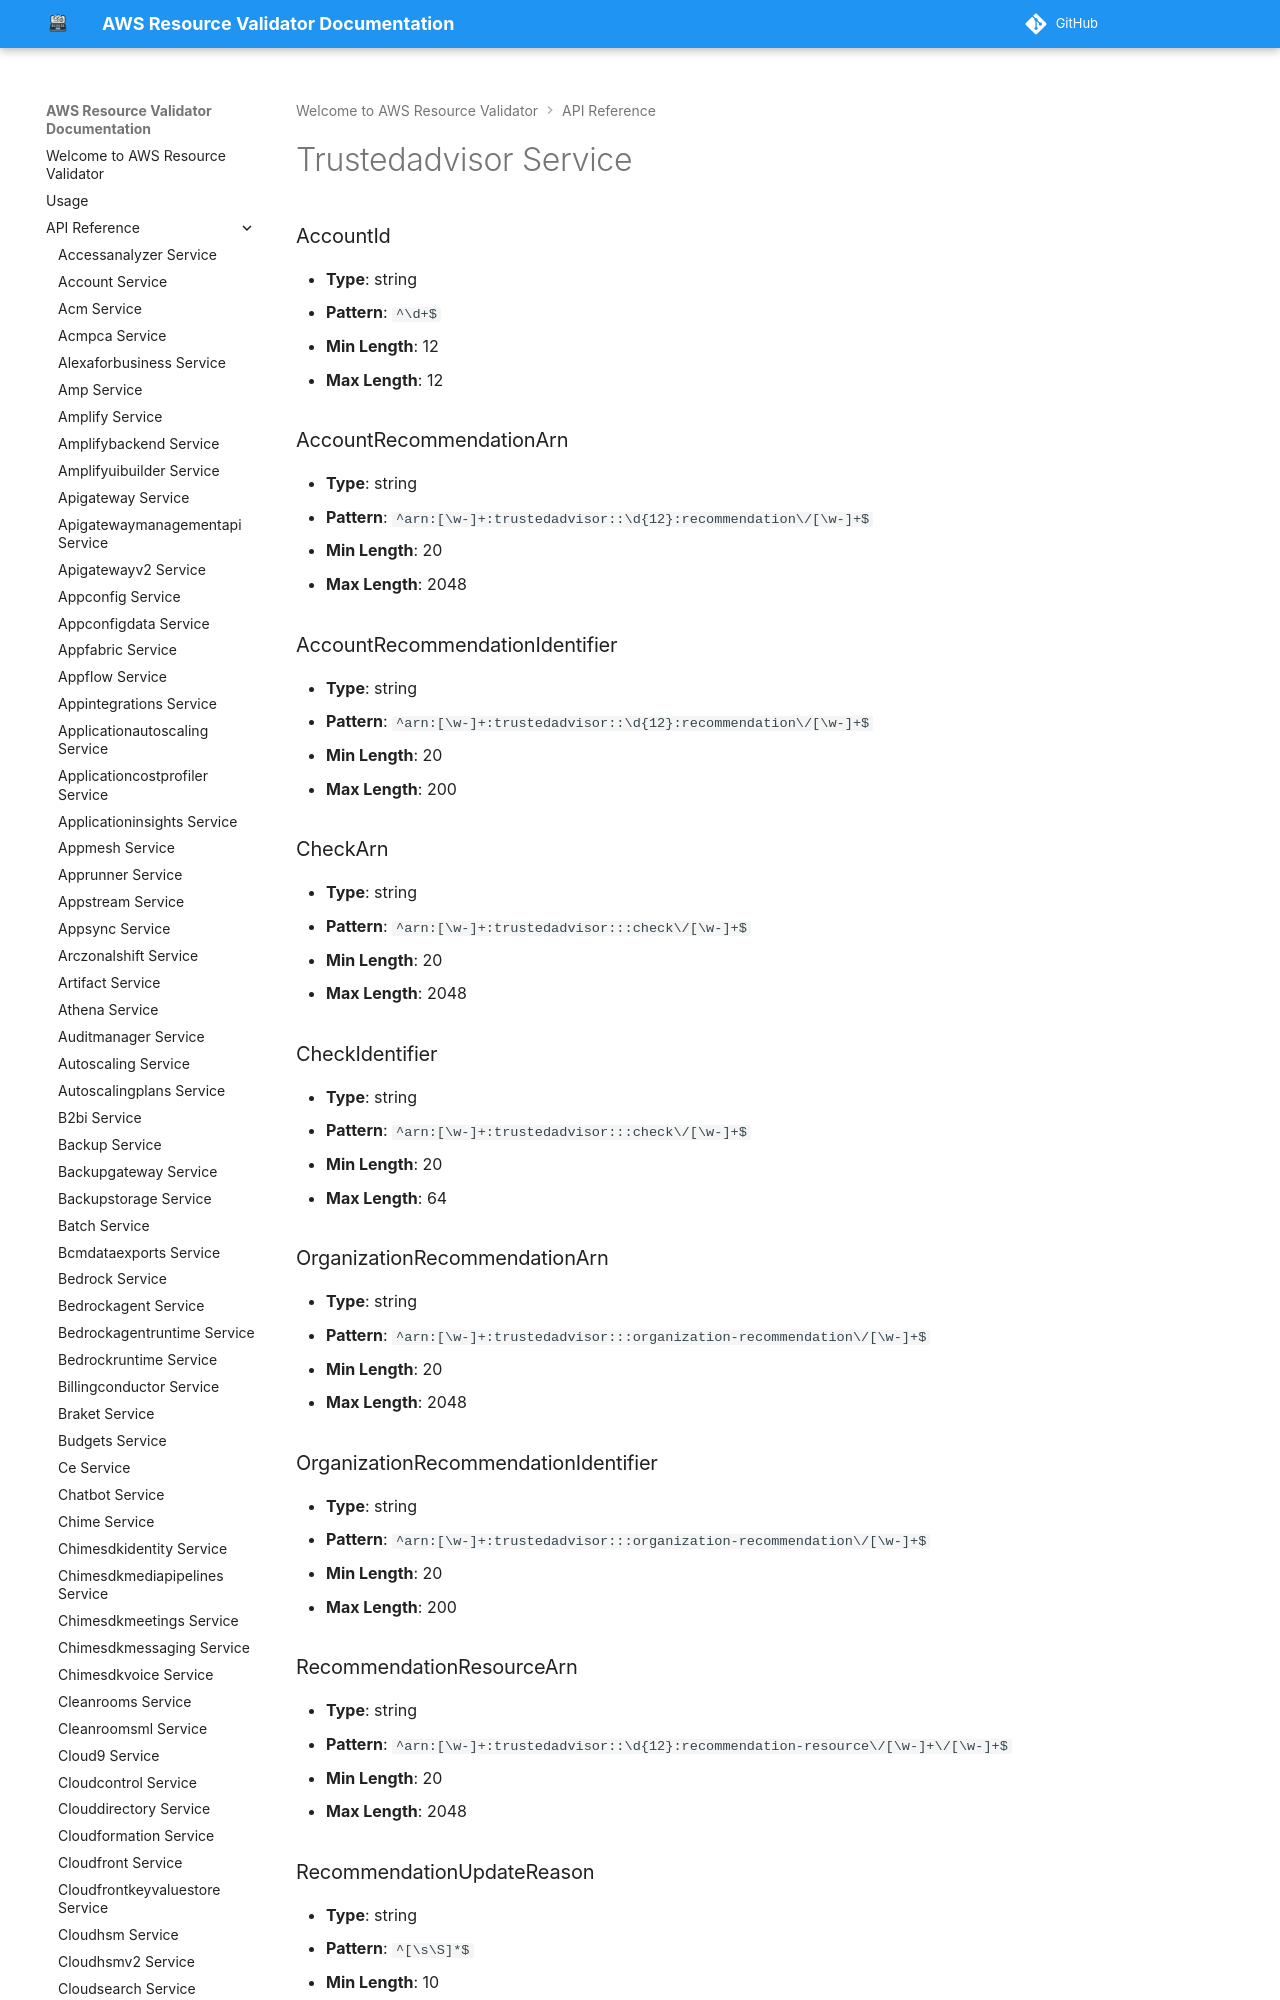

repository: CoreOxide/aws_resource_validator · page: api/trustedadvisor/index.html · generator: mkdocs

# Trustedadvisor Service

### AccountId
- **Type**: string
- **Pattern**: `^\d+$`
- **Min Length**: 12
- **Max Length**: 12

### AccountRecommendationArn
- **Type**: string
- **Pattern**: `^arn:[\w-]+:trustedadvisor::\d{12}:recommendation\/[\w-]+$`
